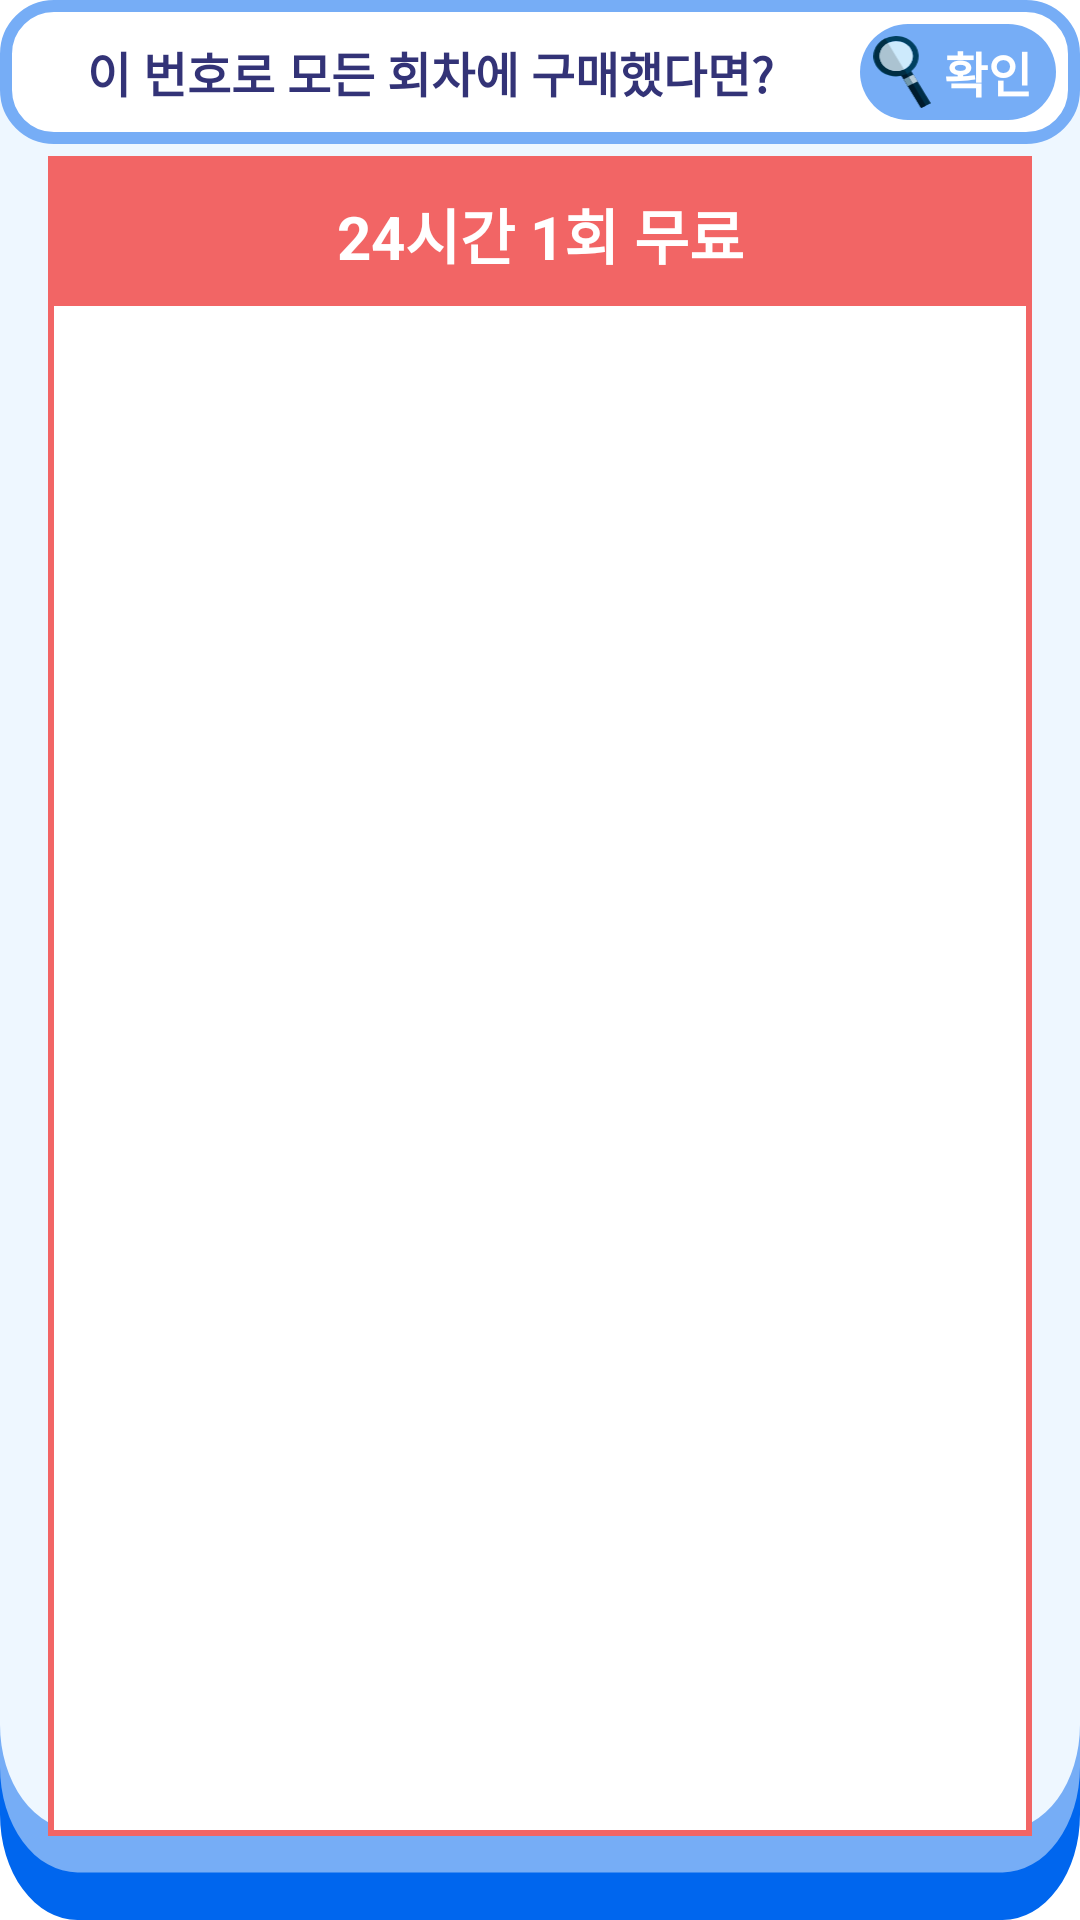

Write the Android layout XML for this screen, with the resource values it uses.
<!-- AndroidManifest.xml: application theme Theme.Lotto_shopping -->
<!-- res/layout/research_dialog_search.xml -->
<?xml version="1.0" encoding="utf-8"?>
<RelativeLayout xmlns:android="http://schemas.android.com/apk/res/android"
    xmlns:tools="http://schemas.android.com/tools"
    android:layout_width="match_parent"
    android:layout_height="match_parent"
    xmlns:app="http://schemas.android.com/apk/res-auto"
    tools:context=".research.DialogFragmentSearch">

    
    <LinearLayout
        android:layout_width="match_parent"
        android:layout_height="match_parent"
        android:paddingBottom="24dp"
        android:orientation="vertical"
        android:background="@drawable/research_round_box">

        <LinearLayout
            android:id="@+id/top"
            android:layout_centerHorizontal="true"
            android:layout_width="match_parent"
            android:layout_height="48dp"
            android:orientation="horizontal"
            android:background="@drawable/auction_empty_round_box"
            >
            
            <LinearLayout
                android:visibility="visible"
                android:layout_width="0dp"
                android:layout_weight="1"
                android:layout_height="match_parent"
                android:layout_gravity="center_vertical"
                >
                <TextView
                    android:layout_width="match_parent"
                    android:layout_height="match_parent"
                    style="@style/CustomTextBlueDark"
                    android:textColor="@color/custom_black_blue"
                    android:gravity="center"
                    android:layout_marginLeft="8dp"
                    android:text="이 번호로 모든 회차에 구매했다면?" />
            </LinearLayout>

            
            <LinearLayout
                android:visibility="gone"
                android:id="@+id/ball_box"
                android:layout_width="match_parent"
                android:layout_height="wrap_content"
                android:orientation="horizontal"
                >
                <ImageView
                    android:layout_width="40dp"
                    android:layout_height="40dp"/>
            </LinearLayout>

            
            <LinearLayout
                android:id="@+id/btn"
                android:layout_margin="8dp"
                android:layout_width="wrap_content"
                android:layout_height="match_parent"
                android:orientation="horizontal"
                android:background="@drawable/auction_round_box_full_subblue"
                android:tag="unactivated"
                android:clickable="true"
                >
                <ImageView
                    android:layout_width="20dp"
                    android:layout_height="24dp"
                    android:layout_marginHorizontal="4dp"
                    android:layout_gravity="center_vertical|right"
                    android:src="@drawable/research_search_icon" />

                <TextView
                    style="@style/CustomTextWhite"
                    android:layout_width="wrap_content"
                    android:layout_height="wrap_content"
                    android:layout_gravity="center"
                    android:layout_marginRight="8dp"
                    android:text="확인" />
            </LinearLayout>

        </LinearLayout>

        <include
            android:layout_marginHorizontal="16dp"
            android:layout_marginVertical="4dp"
            android:layout_below="@+id/top"
            android:id="@+id/center"
            layout="@layout/component_number_check_pad"
            android:layout_height="match_parent"
            android:layout_width="match_parent"/>

    </LinearLayout>







</RelativeLayout>
<!-- res/layout/component_number_check_pad.xml (included above) -->
<?xml version="1.0" encoding="utf-8"?>
<RelativeLayout
    xmlns:android="http://schemas.android.com/apk/res/android"

    android:layout_width="match_parent"
    android:layout_height="match_parent"
    android:background="@color/main_pink_dark"
    android:padding="2dp">
    <LinearLayout
        android:layout_width="match_parent"
        android:layout_height="match_parent"
        android:background="@color/white"
        android:orientation="vertical"
        >
        <TextView
            android:id="@+id/number_pad_text"
            android:layout_width="match_parent"
            android:layout_height="48dp"
            android:paddingVertical="8dp"
            android:textSize="20sp"
            android:gravity="center"
            android:textStyle="bold"
            android:textColor="@color/white"
            android:background="@color/main_pink_dark"
            android:text="24시간 1회 무료"/>
        <GridView
            android:id="@+id/number_pad_gridview"
            android:layout_width="match_parent"
            android:layout_height="0dp"
            android:layout_weight="1"
            android:numColumns="7">
        </GridView>
    </LinearLayout>
    <TextView
        android:id="@+id/time_tv"
        android:visibility="invisible"
        android:layout_width="wrap_content"
        android:layout_height="wrap_content"
        android:layout_centerInParent="true"
        style="@style/CustomTextWhite"
        android:text="01:00:00 이후에 구매 가능합니다."
        android:textColor="@color/main_pink_dark"/>
</RelativeLayout>
<!-- resources referenced by this layout -->
<resources>
  <color name="custom_black_blue">#FF333377</color>
  <color name="main_pink_dark">#F26565</color>
  <color name="white">#FFFFFFFF</color>
  <!-- drawable auction_empty_round_box (drawable) -->
  <?xml version="1.0" encoding="utf-8"?>
  <shape xmlns:android="http://schemas.android.com/apk/res/android"
      android:padding="10dp"
      android:shape="rectangle" >
      <solid android:color="#FFFFFFFF" />
      <corners
          android:radius="16dp"
          />
      <stroke
          android:width="4dp"
          android:color="@color/main_blue_sub" />
  </shape>
  
  
  
  <!-- drawable auction_round_box_full_subblue (drawable) -->
  <?xml version="1.0" encoding="utf-8"?>
  <shape xmlns:android="http://schemas.android.com/apk/res/android"
      android:padding="10dp"
      android:shape="rectangle" >
      <solid android:color="@color/main_blue_sub" />
      <corners
          android:radius="16dp"
          />
  </shape>
  
  
  
  <!-- drawable research_round_box (drawable) -->
  <vector xmlns:android="http://schemas.android.com/apk/res/android"
      android:width="278dp"
      android:height="363dp"
      android:viewportWidth="278"
      android:viewportHeight="363">
    <path
        android:pathData="M19.93,17L258.07,17A19.93,19.93 0,0 1,278 36.93L278,343.07A19.93,19.93 0,0 1,258.07 363L19.93,363A19.93,19.93 0,0 1,0 343.07L0,36.93A19.93,19.93 0,0 1,19.93 17z"
        android:fillColor="@color/main_blue_light"/>
    <path
        android:pathData="M19.93,8L258.07,8A19.93,19.93 0,0 1,278 27.93L278,334.07A19.93,19.93 0,0 1,258.07 354L19.93,354A19.93,19.93 0,0 1,0 334.07L0,27.93A19.93,19.93 0,0 1,19.93 8z"
        android:fillColor="@color/main_blue_sub"/>
    <path
        android:pathData="M19.93,0L258.07,0A19.93,19.93 0,0 1,278 19.93L278,326.07A19.93,19.93 0,0 1,258.07 346L19.93,346A19.93,19.93 0,0 1,0 326.07L0,19.93A19.93,19.93 0,0 1,19.93 0z"
        android:fillColor="#EEF7FF"/>
  </vector>
  <style name="CustomTextBlueDark" parent="@style/TextAppearance.AppCompat">
          <item name="android:textSize">16sp</item>
          <item name="android:textColor">@color/main_blue_dark</item>
          <item name="android:textStyle">bold</item>
      </style>
  <style name="CustomTextWhite" parent="@style/TextAppearance.AppCompat">
          <item name="android:textSize">16sp</item>
          <item name="android:textColor">@color/white</item>
          <item name="android:textStyle">bold</item>
      </style>
  <style name="Theme.Lotto_shopping" parent="Theme.MaterialComponents.DayNight.NoActionBar">
          
          <item name="colorPrimary">@color/main_color_dark</item>
          <item name="colorPrimaryVariant">@color/main_color_dark</item>
          <item name="colorOnPrimary">@color/white</item>
          
          <item name="colorSecondary">@color/main_color_light</item>
          <item name="colorSecondaryVariant">@color/main_color_dark</item>
          <item name="colorOnSecondary">@color/black</item>
          
          <item name="android:statusBarColor" tools:targetApi="l">?attr/colorPrimaryVariant</item>
          
      </style>
  <color name="main_blue_sub">#76ADF6</color>
  <color name="main_blue_light">#0066EE</color>
  <color name="main_blue_dark">#1649BF</color>
  <color name="black">#FF000000</color>
</resources>
